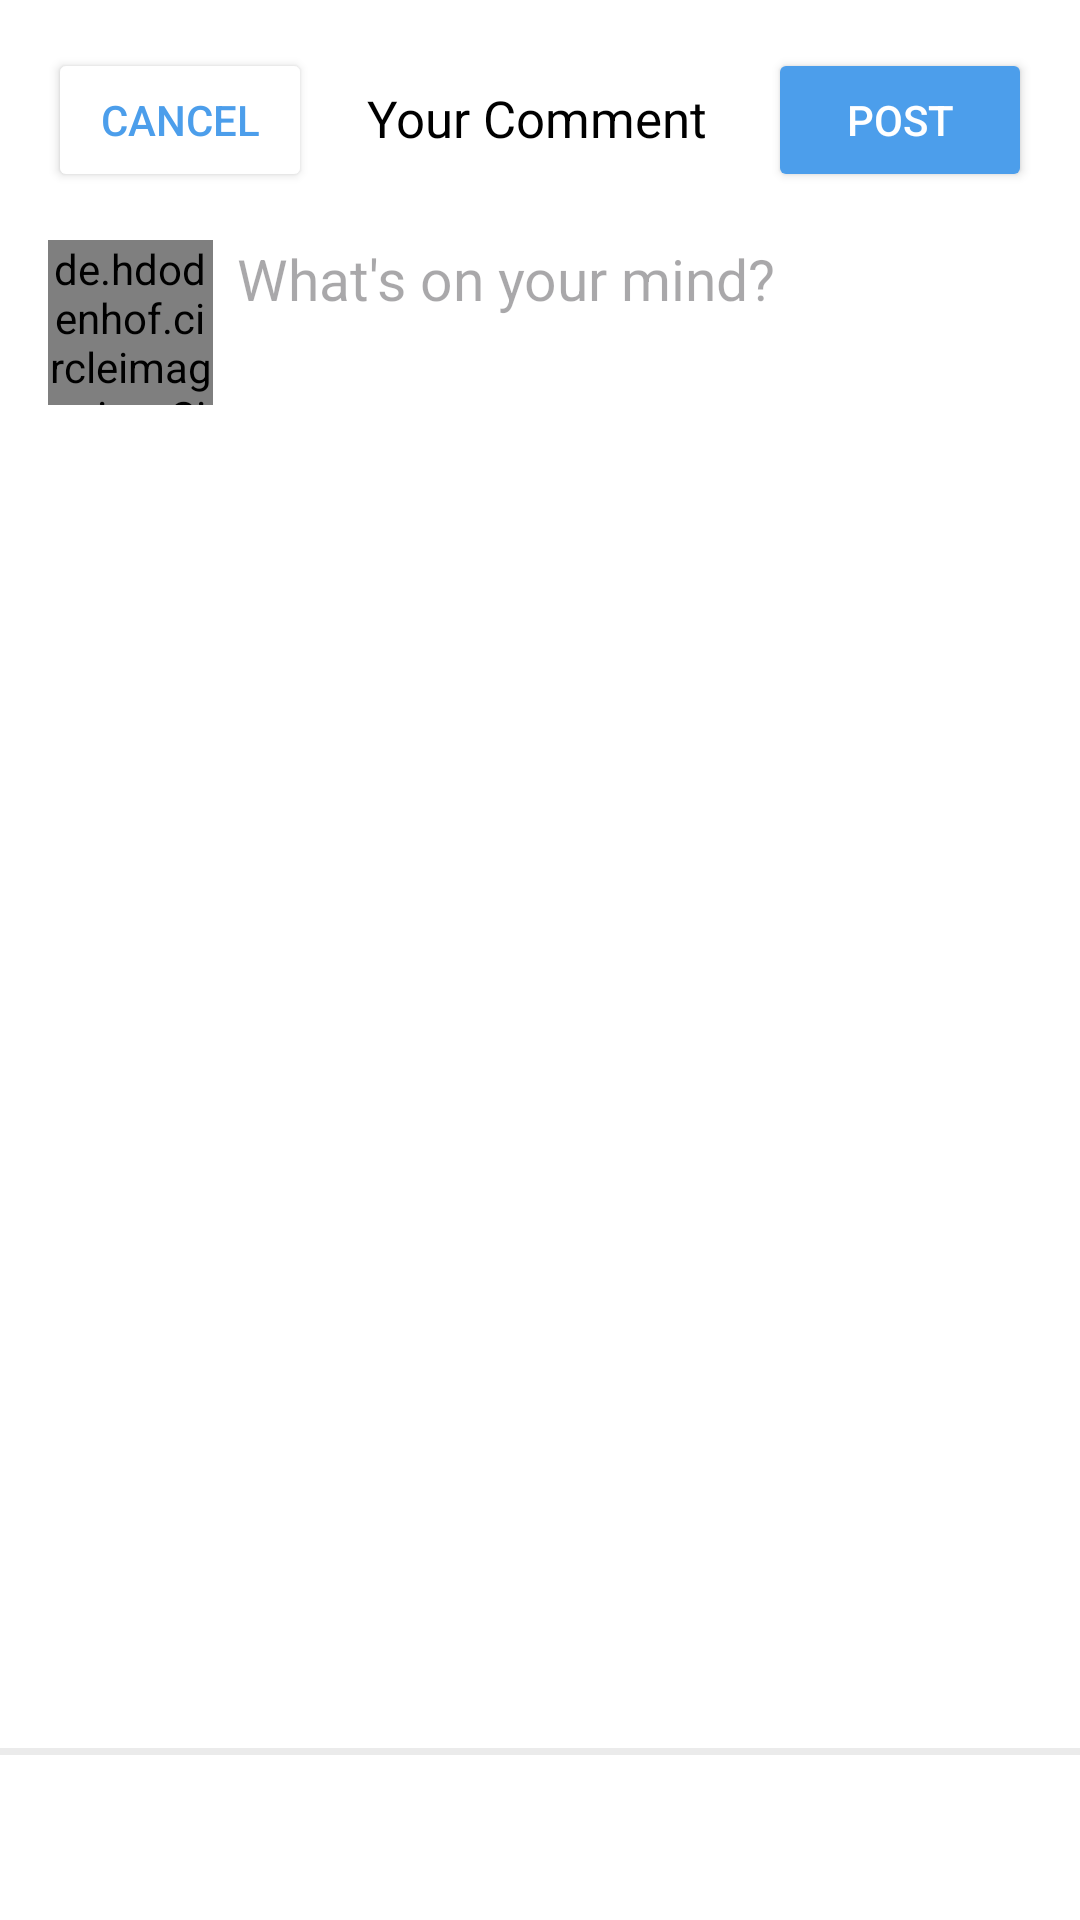

This screen was rendered from an Android layout file. Write that file and the resources it references.
<!-- AndroidManifest.xml: application theme Theme.HootHub -->
<!-- res/layout/activity_add_comment.xml -->
<?xml version="1.0" encoding="utf-8"?>
<androidx.constraintlayout.widget.ConstraintLayout xmlns:android="http://schemas.android.com/apk/res/android"
    xmlns:app="http://schemas.android.com/apk/res-auto"
    xmlns:tools="http://schemas.android.com/tools"
    android:layout_width="match_parent"
    android:layout_height="match_parent"
    android:background="@android:color/white"
    tools:context=".activity.Activity.AddCommentActivity">

    <Button
        android:id="@+id/btn_cancel_comment"
        android:layout_width="wrap_content"
        android:layout_height="wrap_content"
        android:layout_marginStart="16dp"
        android:layout_marginTop="16dp"
        android:backgroundTint="@color/white"
        android:text="Cancel"
        android:textColor="@color/blueButton"
        app:layout_constraintStart_toStartOf="parent"
        app:layout_constraintTop_toTopOf="parent" />

    <TextView
        android:id="@+id/tv_post_title"
        android:layout_width="wrap_content"
        android:layout_height="wrap_content"
        android:layout_marginTop="28dp"
        android:gravity="center"
        android:text="Your Comment"
        android:textColor="@color/black"
        android:textSize="17sp"
        app:layout_constraintEnd_toStartOf="@+id/btn_post_comment"
        app:layout_constraintHorizontal_bias="0.48"
        app:layout_constraintStart_toEndOf="@+id/btn_cancel_comment"
        app:layout_constraintTop_toTopOf="parent" />

    <Button
        android:id="@+id/btn_post_comment"
        android:layout_width="wrap_content"
        android:layout_height="wrap_content"
        android:layout_marginEnd="16dp"
        android:layout_marginTop="16dp"
        android:backgroundTint="@color/blueButton"
        android:text="Post"
        android:textColor="@android:color/white"
        app:layout_constraintEnd_toEndOf="parent"
        app:layout_constraintTop_toTopOf="parent" />

    <de.hdodenhof.circleimageview.CircleImageView
        android:id="@+id/addcomment_profile_image"
        android:layout_width="55dp"
        android:layout_height="55dp"
        android:layout_marginTop="16dp"
        android:layout_marginStart="16dp"
        android:src="@drawable/dummy_image"
        app:civ_border_width="0dp"
        app:civ_border_color="#FF000000"
        app:layout_constraintStart_toStartOf="parent"
        app:layout_constraintTop_toBottomOf="@+id/btn_cancel_comment"
        app:layout_constraintEnd_toStartOf="@+id/et_comment"/>

    <EditText
        android:id="@+id/et_comment"
        android:paddingLeft="8dp"
        android:layout_width="0dp"
        android:layout_height="0dp"
        android:layout_marginTop="16dp"
        android:layout_marginEnd="16dp"
        android:hint="What's on your mind?"
        android:textSize="19sp"
        android:background="@android:color/transparent"
        android:inputType="textMultiLine"
        android:gravity="top"
        android:minLines="1"
        android:maxLines="100"
        app:layout_constraintEnd_toEndOf="parent"
        app:layout_constraintStart_toEndOf="@+id/addcomment_profile_image"
        app:layout_constraintTop_toBottomOf="@+id/btn_cancel_comment"
        app:layout_constraintBottom_toTopOf="@+id/imageButton"/>

    <View
        android:layout_width="match_parent"
        android:layout_height="5dp"
        android:background="@color/lightGray"
        app:layout_constraintTop_toBottomOf="@+id/et_comment"
        app:layout_constraintBottom_toTopOf="@+id/imageButton"
        />

    <View
        android:id="@+id/imageButton"
        android:layout_width="match_parent"
        android:layout_height="55dp"
        android:background="@color/white"
        app:layout_constraintEnd_toEndOf="parent"
        app:layout_constraintTop_toBottomOf="@+id/et_comment"
        app:layout_constraintBottom_toBottomOf="parent"
        />


</androidx.constraintlayout.widget.ConstraintLayout>
<!-- resources referenced by this layout -->
<resources>
  <color name="black">#FF000000</color>
  <color name="blueButton">#4C9EEB</color>
  <color name="lightGray">#ebebeb</color>
  <color name="white">#FFFFFFFF</color>
  <style name="Theme.HootHub" parent="Base.Theme.HootHub" />
  <style name="Base.Theme.HootHub" parent="Theme.Material3.DayNight">
          
          
      </style>
</resources>
